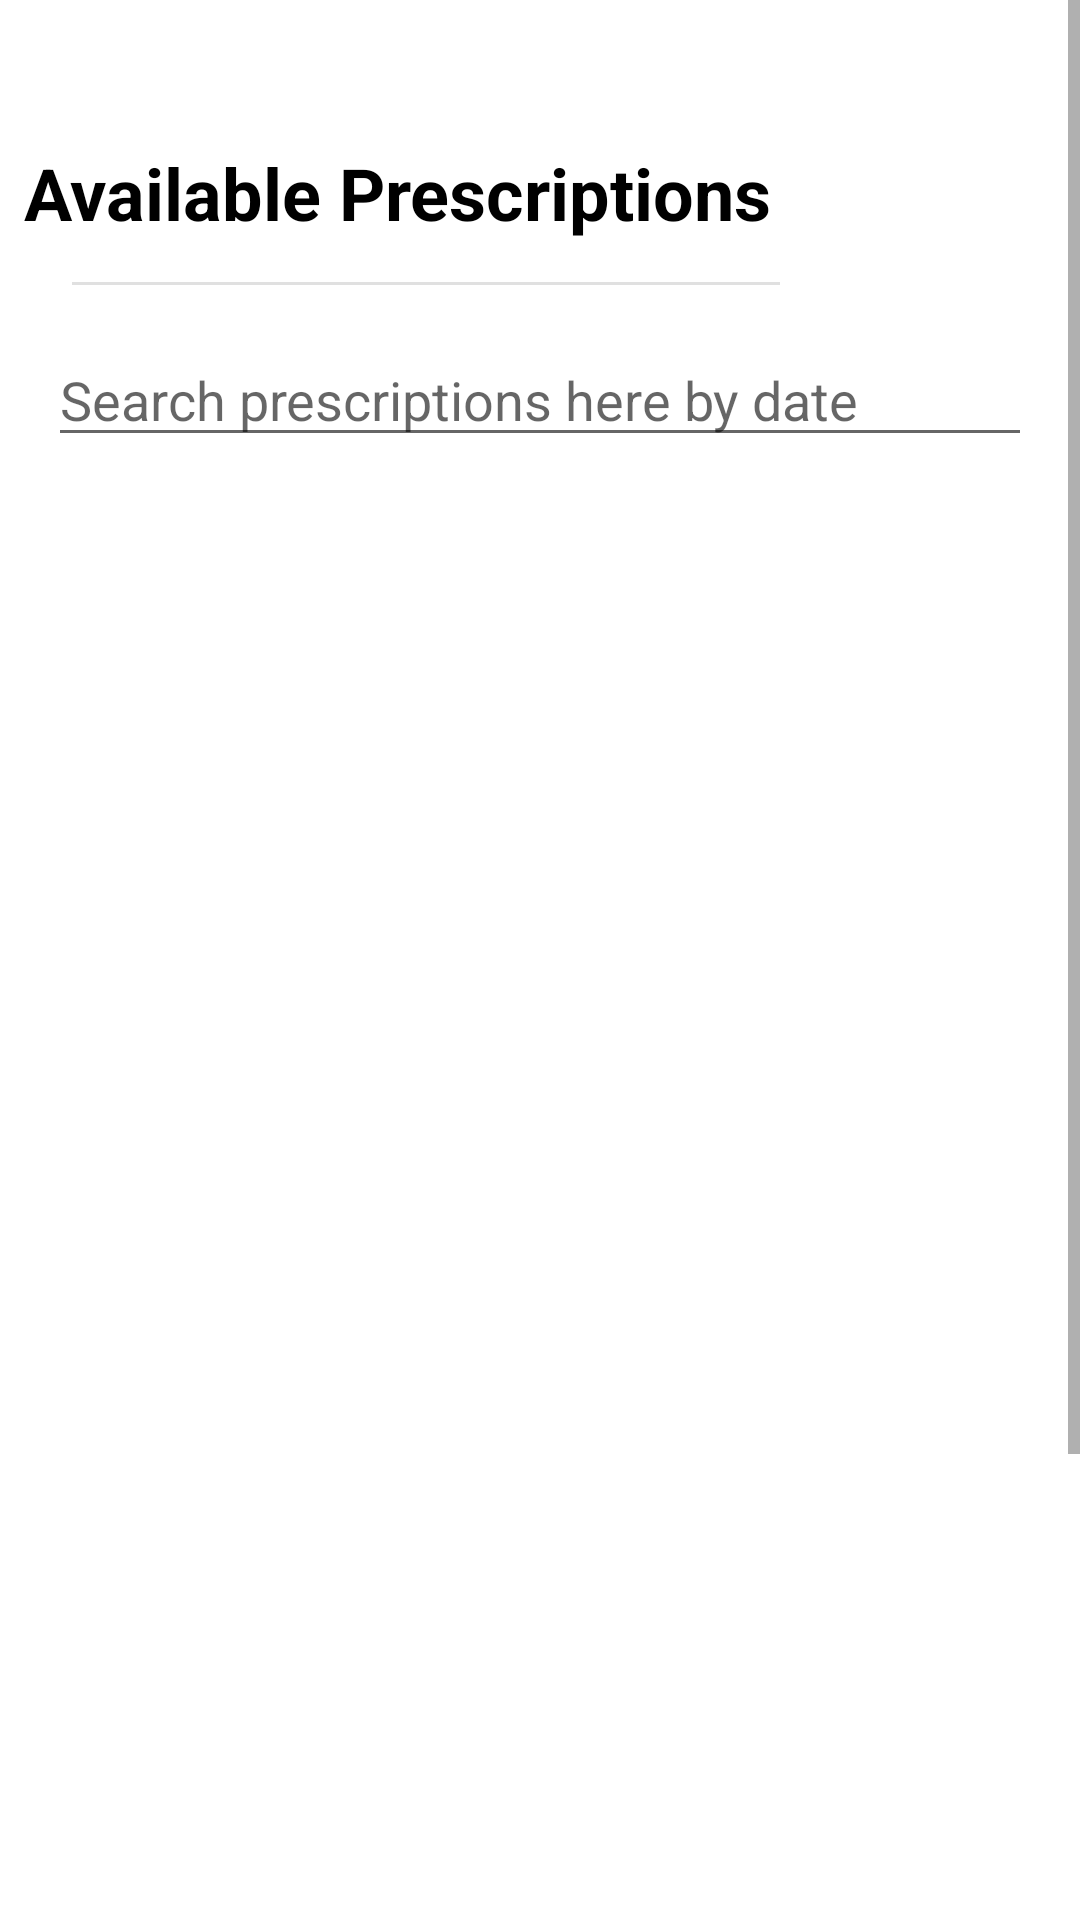

Write the Android layout XML for this screen, with the resource values it uses.
<!-- AndroidManifest.xml: application theme Theme.Veterinarian_finpro -->
<!-- res/layout/activity_patient_side_prescription_recycler.xml -->
<?xml version="1.0" encoding="utf-8"?>
<ScrollView xmlns:android="http://schemas.android.com/apk/res/android"
    xmlns:app="http://schemas.android.com/apk/res-auto"
    xmlns:tools="http://schemas.android.com/tools"
    android:layout_width="match_parent"
    android:layout_height="match_parent"
    tools:context=".Patient_side_prescription_recycler">
    <androidx.constraintlayout.widget.ConstraintLayout
        android:layout_width="match_parent"
        android:layout_height="match_parent"
        tools:context=".Available_Doctors">

        <TextView
            android:id="@+id/textView_doc"
            android:layout_width="0dp"
            android:layout_height="wrap_content"
            android:layout_marginStart="8dp"
            android:layout_marginLeft="8dp"
            android:layout_marginTop="48dp"
            android:layout_marginEnd="8dp"
            android:layout_marginRight="8dp"
            android:text="Available Prescriptions"
            android:textSize="24sp"
            android:textColor="@color/black"
            android:textStyle="bold"
            app:layout_constraintEnd_toEndOf="parent"
            app:layout_constraintHorizontal_bias="0.046"
            app:layout_constraintStart_toStartOf="parent"
            app:layout_constraintTop_toTopOf="parent" />

        <View
            android:id="@+id/view"
            style="@style/Divider"
            android:layout_marginLeft="24dp"
            android:layout_marginRight="100dp"
            android:backgroundTint="@color/black"
            android:outlineAmbientShadowColor="@color/black"
            android:outlineSpotShadowColor="@color/black"
            app:layout_constraintBottom_toBottomOf="parent"
            app:layout_constraintEnd_toEndOf="parent"
            app:layout_constraintHorizontal_bias="0.086"
            app:layout_constraintStart_toStartOf="parent"
            app:layout_constraintTop_toBottomOf="@+id/textView_doc"
            app:layout_constraintVertical_bias="0.018"
            tools:ignore="MissingConstraints" />

        <EditText
            android:id="@+id/editTextSearchp"
            android:layout_width="0dp"
            android:layout_height="wrap_content"
            android:layout_marginLeft="16dp"
            android:layout_marginTop="16dp"
            android:layout_marginRight="16dp"
            android:hint="Search prescriptions here by date"
            app:layout_constraintLeft_toLeftOf="parent"
            app:layout_constraintRight_toRightOf="parent"
            app:layout_constraintTop_toBottomOf="@+id/view"
            tools:layout_constraintLeft_creator="1"
            tools:layout_constraintRight_creator="1"
            tools:layout_constraintTop_creator="1" />

        <androidx.recyclerview.widget.RecyclerView
            android:id="@+id/recycler_available_prescription"
            android:layout_width="0dp"
            android:layout_height="685dp"
            android:layout_marginStart="16dp"
            android:layout_marginLeft="16dp"
            android:layout_marginTop="8dp"
            android:layout_marginEnd="16dp"
            android:layout_marginRight="16dp"
            android:textColor="#0091EA"
            app:layout_constraintBottom_toBottomOf="parent"
            app:layout_constraintEnd_toEndOf="parent"
            app:layout_constraintStart_toStartOf="parent"
            app:layout_constraintTop_toBottomOf="@+id/editTextSearchp"
            app:layout_constraintVertical_bias="0.0"
            tools:ignore="MissingConstraints" />

        <ProgressBar
            android:id="@+id/progressbarpatient"
            style="?android:attr/progressBarStyle"
            android:layout_width="wrap_content"
            android:layout_height="wrap_content"
            android:visibility="gone"
            app:layout_constraintBottom_toBottomOf="parent"
            app:layout_constraintEnd_toEndOf="parent"
            app:layout_constraintStart_toStartOf="parent"
            app:layout_constraintTop_toTopOf="parent" />

    </androidx.constraintlayout.widget.ConstraintLayout>


</ScrollView>
<!-- resources referenced by this layout -->
<resources>
  <color name="black">#FF000000</color>
  <style name="Divider">
          <item name="android:divider">@color/black</item>
          <item name="android:layout_width">match_parent</item>
          <item name="android:layout_height">1dp</item>
          <item name="android:background">?android:attr/listDivider</item>
          <item name="colorPrimary">@color/black</item>
      </style>
  <style name="Theme.Veterinarian_finpro" parent="Theme.MaterialComponents.DayNight.DarkActionBar">
          
          <item name="colorPrimary">@color/purple_500</item>
          <item name="colorPrimaryVariant">@color/purple_700</item>
          <item name="colorOnPrimary">@color/white</item>
          
          <item name="colorSecondary">@color/teal_200</item>
          <item name="colorSecondaryVariant">@color/teal_700</item>
          <item name="colorOnSecondary">@color/black</item>
          
          <item name="android:statusBarColor">?attr/colorPrimaryVariant</item>
          <item name="windowActionBar">false</item>
          <item name="windowNoTitle">true</item>
  
  
          
      </style>
  <color name="purple_500">#FF6200EE</color>
  <color name="purple_700">#FF3700B3</color>
  <color name="white">#FFFFFFFF</color>
  <color name="teal_200">#FF03DAC5</color>
  <color name="teal_700">#FF018786</color>
</resources>
